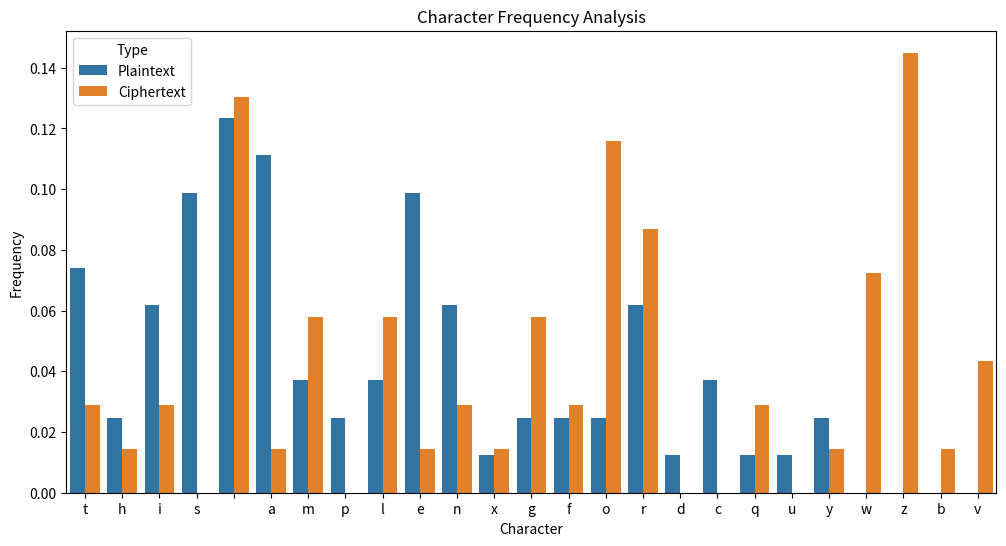

This chart was generated by the following Python code:
import matplotlib.pyplot as plt
import seaborn as sns
from collections import Counter

def count_chars(text):
    return Counter(text)

def plot_char_frequencies(plaintext, ciphertext):
    plaintext_counts = count_chars(plaintext)
    ciphertext_counts = count_chars(ciphertext)

    # Normalize counts to get frequencies
    plaintext_freqs = {char: count / len(plaintext) for char, count in plaintext_counts.items()}
    ciphertext_freqs = {char: count / len(ciphertext) for char, count in ciphertext_counts.items()}

    # Create a DataFrame with both frequency datasets
    import pandas as pd
    df_plaintext = pd.DataFrame(plaintext_freqs.items(), columns=["Character", "Frequency"])
    df_plaintext["Type"] = "Plaintext"
    df_ciphertext = pd.DataFrame(ciphertext_freqs.items(), columns=["Character", "Frequency"])
    df_ciphertext["Type"] = "Ciphertext"

    df = pd.concat([df_plaintext, df_ciphertext])

    # Create bar chart
    plt.figure(figsize=(12, 6))
    sns.barplot(x="Character", y="Frequency", hue="Type", data=df)
    plt.title("Character Frequency Analysis")
    plt.xlabel("Character")
    plt.ylabel("Frequency")
    plt.savefig('character_frequency_analysis.jpg', format='jpg', dpi=300)

# Example plaintext and ciphertext
plaintext = "this is a sample plaintext message for demonstrating character frequency analysis"
ciphertext = "irgw rg z rzmobv nrziztemh xlozomv ylw rftwzgfozazg oqzwoqol wvmnlorz"

plot_char_frequencies(plaintext, ciphertext)
